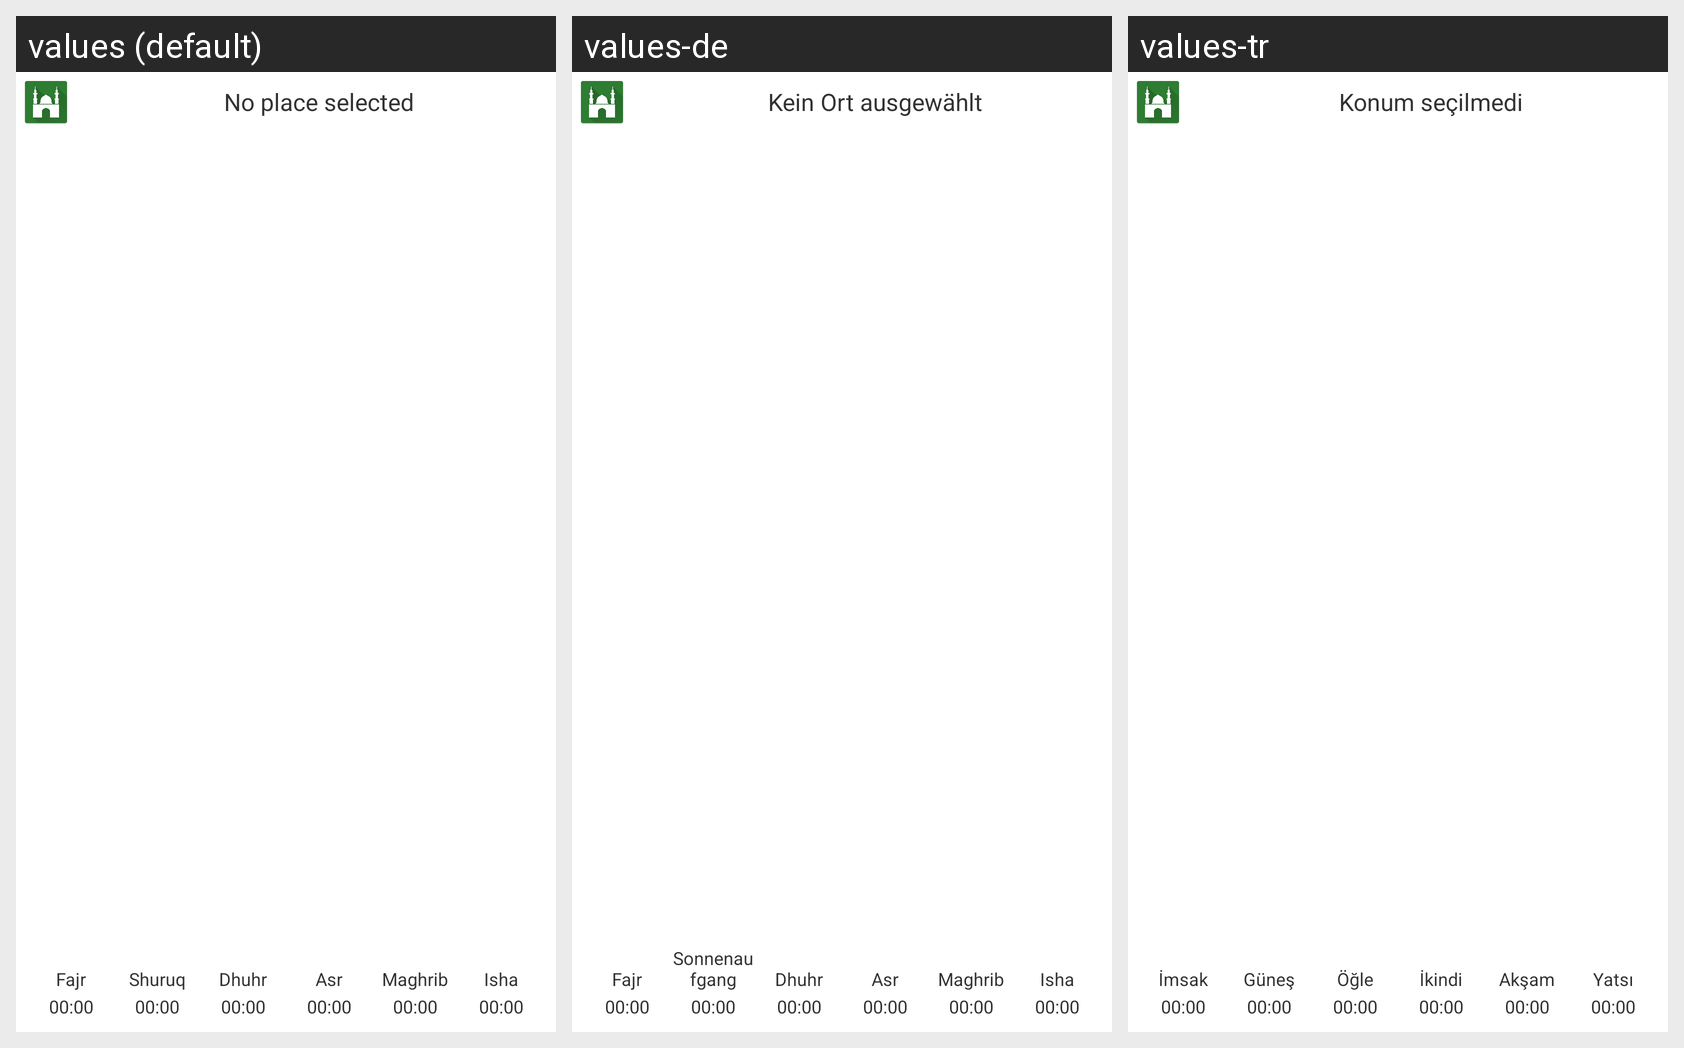

Translations of the strings shown on this Android screen, per locale in the grid:
Android screen res/layout/widget_prayertimes_big.xml rendered under 3 locales, left to right: values (default), values-de, values-tr. Device: Nexus 5 (rendered at 1080×1920; each locale shown at half size, 540×960, under a caption strip naming it); theme MuezzinTheme.
Strings drawn on this screen, with the default value and each locale's value (text and hints the layout hard-codes, and strings that could not be matched under every locale, appear in the picture but are not listed):

preferences_place_noPlacesFound
  values: No place selected
  values-de: Kein Ort ausgewählt
  values-tr: Konum seçilmedi

prayerTime_placeholder
  values: 00:00
  values-de: 00:00  [not translated; the default value is used]
  values-tr: 00:00  [not translated; the default value is used]

prayerTime_fajr
  values: Fajr
  values-de: Fajr
  values-tr: İmsak

prayerTime_shuruq
  values: Shuruq
  values-de: Sonnenaufgang
  values-tr: Güneş

prayerTime_dhuhr
  values: Dhuhr
  values-de: Dhuhr
  values-tr: Öğle

prayerTime_asr
  values: Asr
  values-de: Asr
  values-tr: İkindi

prayerTime_maghrib
  values: Maghrib
  values-de: Maghrib
  values-tr: Akşam

prayerTime_isha
  values: Isha
  values-de: Isha
  values-tr: Yatsı
